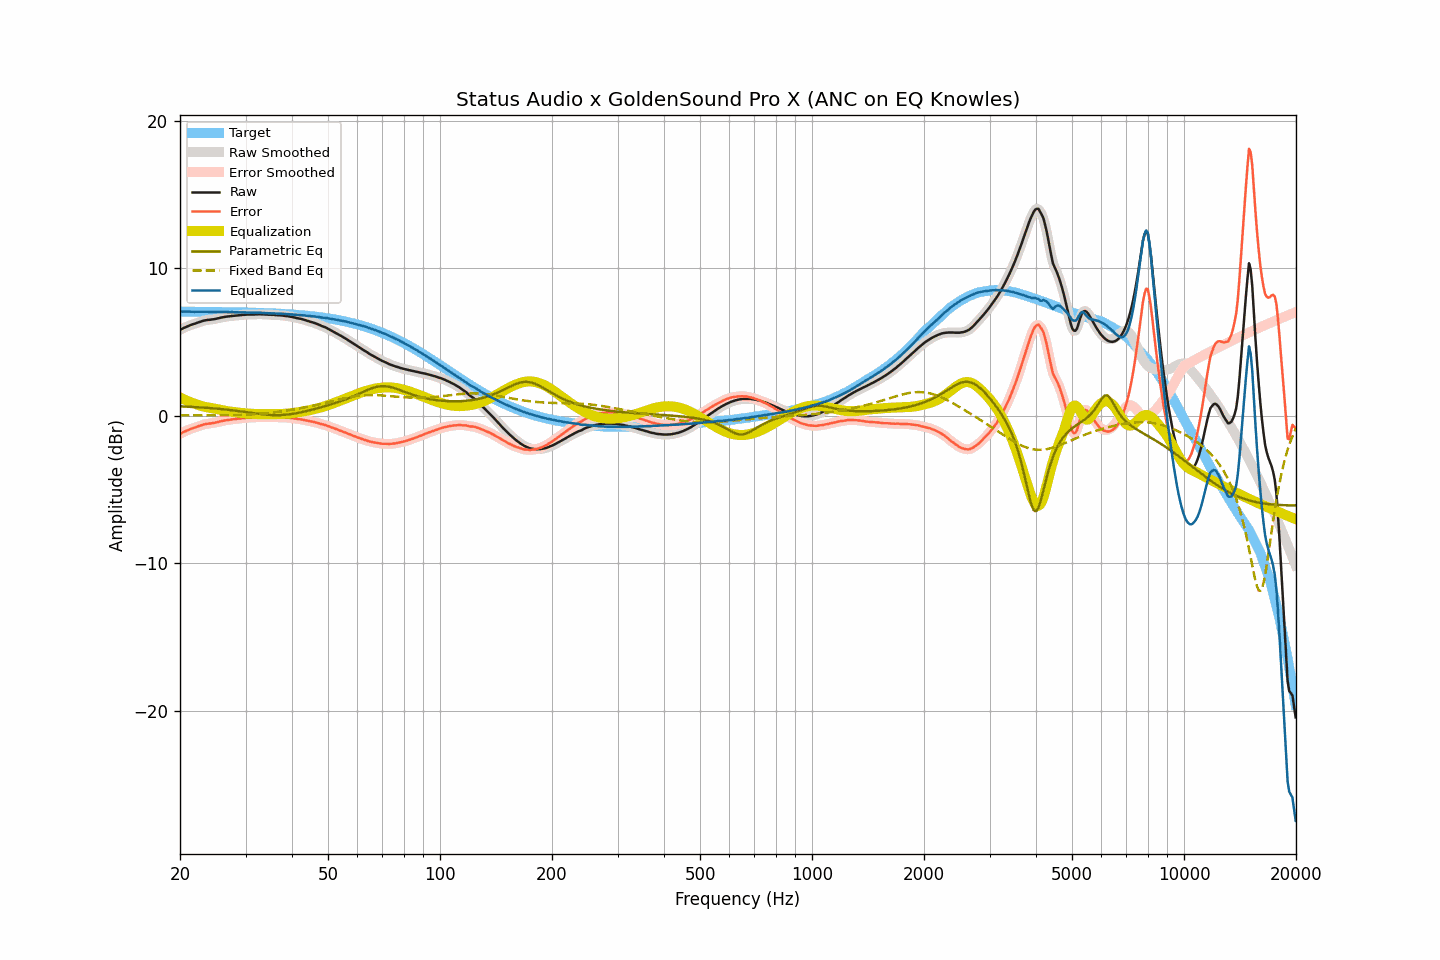

The file beside this chart, header and first rows:
frequency, raw, smoothed, error, error_smoothed, equalization, parametric_eq, fixed_band_eq, equalized_raw, equalized_smoothed, target
20.00, 5.82, 5.81, -1.24, -1.24, 1.23, 0.63, 0.02, 7.05, 7.05, 7.05
20.20, 5.87, 5.87, -1.18, -1.18, 1.18, 0.62, 0.02, 7.05, 7.05, 7.05
20.40, 5.93, 5.93, -1.12, -1.13, 1.13, 0.62, 0.02, 7.05, 7.05, 7.05
20.61, 5.98, 5.98, -1.07, -1.07, 1.08, 0.61, 0.02, 7.05, 7.05, 7.05
20.81, 6.03, 6.03, -1.02, -1.02, 1.03, 0.61, 0.02, 7.05, 7.06, 7.05
21.02, 6.08, 6.07, -0.97, -0.98, 0.98, 0.60, 0.02, 7.06, 7.05, 7.05
21.23, 6.12, 6.12, -0.93, -0.93, 0.94, 0.60, 0.02, 7.05, 7.05, 7.05
21.44, 6.16, 6.16, -0.89, -0.89, 0.89, 0.59, 0.02, 7.05, 7.05, 7.05
21.66, 6.20, 6.19, -0.85, -0.85, 0.85, 0.59, 0.02, 7.05, 7.04, 7.05
21.87, 6.23, 6.23, -0.82, -0.82, 0.81, 0.58, 0.02, 7.04, 7.04, 7.05
22.09, 6.27, 6.27, -0.78, -0.78, 0.77, 0.58, 0.02, 7.04, 7.04, 7.05
22.31, 6.31, 6.31, -0.74, -0.74, 0.73, 0.57, 0.02, 7.04, 7.04, 7.04
22.54, 6.35, 6.34, -0.70, -0.70, 0.70, 0.56, 0.02, 7.04, 7.04, 7.04
22.76, 6.38, 6.38, -0.67, -0.66, 0.66, 0.56, 0.02, 7.04, 7.04, 7.04
22.99, 6.42, 6.41, -0.62, -0.63, 0.63, 0.55, 0.02, 7.05, 7.05, 7.04
23.22, 6.45, 6.44, -0.59, -0.60, 0.60, 0.54, 0.02, 7.05, 7.05, 7.04
23.45, 6.47, 6.47, -0.57, -0.57, 0.58, 0.53, 0.02, 7.05, 7.05, 7.04
23.69, 6.49, 6.48, -0.55, -0.55, 0.56, 0.53, 0.03, 7.05, 7.04, 7.04
23.92, 6.50, 6.50, -0.54, -0.54, 0.54, 0.52, 0.03, 7.04, 7.04, 7.04
24.16, 6.51, 6.51, -0.53, -0.53, 0.52, 0.51, 0.03, 7.03, 7.03, 7.04
24.40, 6.53, 6.52, -0.51, -0.51, 0.50, 0.50, 0.03, 7.03, 7.03, 7.03
24.65, 6.54, 6.54, -0.50, -0.49, 0.49, 0.49, 0.03, 7.02, 7.03, 7.03
24.89, 6.56, 6.56, -0.47, -0.47, 0.47, 0.48, 0.03, 7.02, 7.03, 7.03
25.14, 6.59, 6.58, -0.44, -0.45, 0.44, 0.47, 0.03, 7.03, 7.03, 7.03
25.39, 6.61, 6.61, -0.42, -0.42, 0.42, 0.46, 0.03, 7.03, 7.03, 7.03
25.65, 6.64, 6.63, -0.39, -0.39, 0.40, 0.45, 0.03, 7.03, 7.03, 7.03
25.91, 6.66, 6.66, -0.37, -0.37, 0.37, 0.44, 0.03, 7.03, 7.03, 7.03
26.16, 6.68, 6.68, -0.35, -0.35, 0.35, 0.43, 0.03, 7.03, 7.03, 7.03
26.43, 6.70, 6.70, -0.33, -0.33, 0.33, 0.42, 0.03, 7.03, 7.03, 7.02
26.69, 6.72, 6.71, -0.30, -0.31, 0.31, 0.41, 0.03, 7.03, 7.02, 7.02
26.96, 6.73, 6.73, -0.29, -0.29, 0.29, 0.39, 0.03, 7.02, 7.02, 7.02
27.23, 6.74, 6.74, -0.28, -0.28, 0.28, 0.38, 0.03, 7.01, 7.02, 7.02
27.50, 6.76, 6.75, -0.26, -0.26, 0.26, 0.37, 0.04, 7.02, 7.02, 7.02
27.77, 6.77, 6.77, -0.25, -0.25, 0.25, 0.36, 0.04, 7.02, 7.02, 7.01
28.05, 6.78, 6.78, -0.24, -0.23, 0.24, 0.34, 0.04, 7.01, 7.01, 7.01
28.33, 6.79, 6.79, -0.22, -0.22, 0.22, 0.33, 0.04, 7.01, 7.01, 7.01
28.62, 6.80, 6.80, -0.21, -0.21, 0.21, 0.31, 0.05, 7.01, 7.00, 7.01
28.90, 6.81, 6.81, -0.20, -0.20, 0.20, 0.30, 0.05, 7.00, 7.00, 7.01
29.19, 6.82, 6.82, -0.19, -0.18, 0.18, 0.28, 0.05, 7.00, 7.00, 7.00
29.48, 6.84, 6.83, -0.16, -0.17, 0.17, 0.27, 0.06, 7.01, 7.00, 7.00
29.78, 6.84, 6.84, -0.16, -0.16, 0.16, 0.25, 0.06, 7.00, 7.00, 7.00
30.08, 6.85, 6.85, -0.15, -0.15, 0.15, 0.24, 0.07, 7.00, 7.00, 7.00
30.38, 6.86, 6.85, -0.14, -0.14, 0.14, 0.22, 0.07, 7.00, 7.00, 6.99
30.68, 6.86, 6.86, -0.13, -0.13, 0.14, 0.21, 0.08, 6.99, 6.99, 6.99
30.99, 6.86, 6.86, -0.13, -0.13, 0.13, 0.19, 0.08, 6.99, 6.99, 6.99
31.30, 6.86, 6.86, -0.13, -0.13, 0.12, 0.18, 0.09, 6.98, 6.98, 6.98
31.61, 6.86, 6.86, -0.12, -0.12, 0.12, 0.16, 0.10, 6.97, 6.98, 6.98
31.93, 6.87, 6.86, -0.11, -0.11, 0.11, 0.15, 0.10, 6.98, 6.97, 6.98
32.24, 6.87, 6.87, -0.11, -0.10, 0.11, 0.13, 0.11, 6.97, 6.98, 6.97
32.57, 6.88, 6.87, -0.09, -0.10, 0.10, 0.12, 0.12, 6.98, 6.98, 6.97
32.89, 6.88, 6.87, -0.09, -0.09, 0.10, 0.10, 0.13, 6.98, 6.97, 6.97
33.22, 6.87, 6.87, -0.10, -0.09, 0.10, 0.09, 0.14, 6.96, 6.97, 6.96
33.55, 6.87, 6.86, -0.09, -0.09, 0.09, 0.08, 0.15, 6.96, 6.96, 6.96
33.89, 6.86, 6.86, -0.10, -0.10, 0.09, 0.07, 0.16, 6.95, 6.95, 6.96
34.23, 6.86, 6.85, -0.09, -0.10, 0.09, 0.06, 0.17, 6.95, 6.95, 6.95
34.57, 6.85, 6.85, -0.10, -0.10, 0.10, 0.05, 0.18, 6.94, 6.95, 6.95
34.92, 6.85, 6.85, -0.10, -0.10, 0.10, 0.04, 0.19, 6.94, 6.94, 6.94
35.27, 6.84, 6.84, -0.10, -0.10, 0.10, 0.04, 0.21, 6.94, 6.94, 6.94
35.62, 6.84, 6.83, -0.10, -0.10, 0.10, 0.03, 0.22, 6.94, 6.93, 6.93
35.97, 6.83, 6.83, -0.10, -0.10, 0.10, 0.03, 0.23, 6.93, 6.93, 6.93
... 635 more rows
